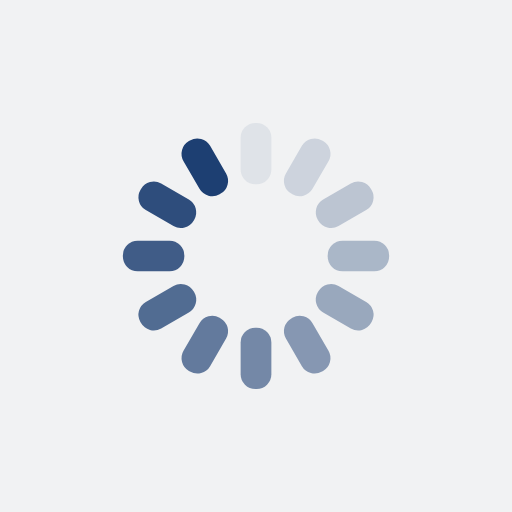
t = 0.00 s
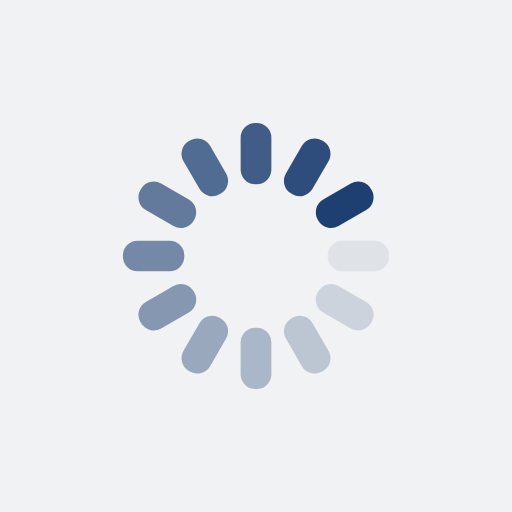
t = 0.25 s
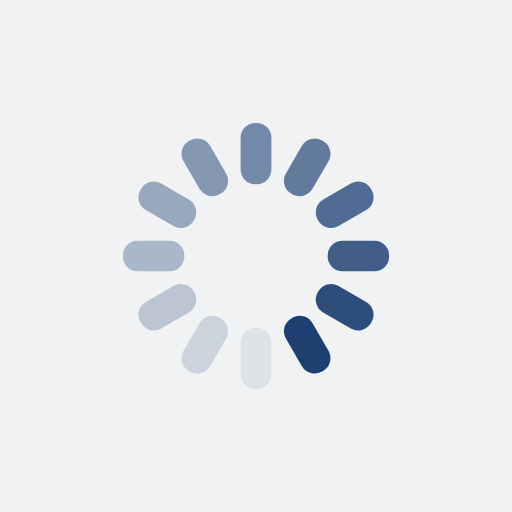
t = 0.50 s
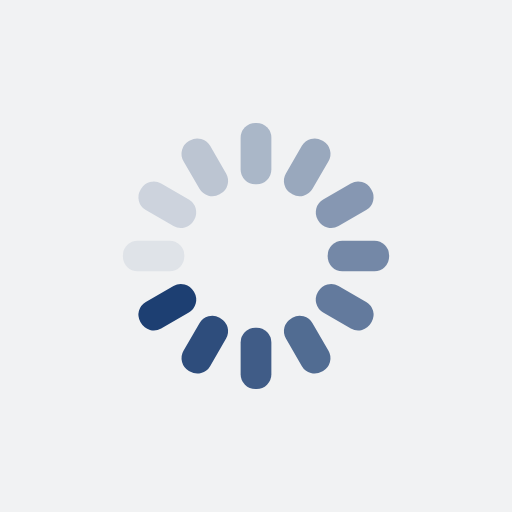
t = 0.75 s

The animated SVG that drew these frames (rendered in a browser with its animation timeline set to each time). Animation: 12 SMIL elements (animate=12); one cycle of 1.00 s, repeats indefinitely.

<?xml version="1.0" encoding="utf-8"?>
<svg xmlns="http://www.w3.org/2000/svg" xmlns:xlink="http://www.w3.org/1999/xlink" style="margin: auto; background: rgb(241, 242, 243); display: block; shape-rendering: auto;" width="200px" height="200px" viewBox="0 0 100 100" preserveAspectRatio="xMidYMid">
<g transform="rotate(0 50 50)">
  <rect x="47" y="24" rx="2.88" ry="2.88" width="6" height="12" fill="#1d3f72">
    <animate attributeName="opacity" values="1;0" keyTimes="0;1" dur="1s" begin="-0.9166666666666666s" repeatCount="indefinite"></animate>
  </rect>
</g><g transform="rotate(30 50 50)">
  <rect x="47" y="24" rx="2.88" ry="2.88" width="6" height="12" fill="#1d3f72">
    <animate attributeName="opacity" values="1;0" keyTimes="0;1" dur="1s" begin="-0.8333333333333334s" repeatCount="indefinite"></animate>
  </rect>
</g><g transform="rotate(60 50 50)">
  <rect x="47" y="24" rx="2.88" ry="2.88" width="6" height="12" fill="#1d3f72">
    <animate attributeName="opacity" values="1;0" keyTimes="0;1" dur="1s" begin="-0.75s" repeatCount="indefinite"></animate>
  </rect>
</g><g transform="rotate(90 50 50)">
  <rect x="47" y="24" rx="2.88" ry="2.88" width="6" height="12" fill="#1d3f72">
    <animate attributeName="opacity" values="1;0" keyTimes="0;1" dur="1s" begin="-0.6666666666666666s" repeatCount="indefinite"></animate>
  </rect>
</g><g transform="rotate(120 50 50)">
  <rect x="47" y="24" rx="2.88" ry="2.88" width="6" height="12" fill="#1d3f72">
    <animate attributeName="opacity" values="1;0" keyTimes="0;1" dur="1s" begin="-0.5833333333333334s" repeatCount="indefinite"></animate>
  </rect>
</g><g transform="rotate(150 50 50)">
  <rect x="47" y="24" rx="2.88" ry="2.88" width="6" height="12" fill="#1d3f72">
    <animate attributeName="opacity" values="1;0" keyTimes="0;1" dur="1s" begin="-0.5s" repeatCount="indefinite"></animate>
  </rect>
</g><g transform="rotate(180 50 50)">
  <rect x="47" y="24" rx="2.88" ry="2.88" width="6" height="12" fill="#1d3f72">
    <animate attributeName="opacity" values="1;0" keyTimes="0;1" dur="1s" begin="-0.4166666666666667s" repeatCount="indefinite"></animate>
  </rect>
</g><g transform="rotate(210 50 50)">
  <rect x="47" y="24" rx="2.88" ry="2.88" width="6" height="12" fill="#1d3f72">
    <animate attributeName="opacity" values="1;0" keyTimes="0;1" dur="1s" begin="-0.3333333333333333s" repeatCount="indefinite"></animate>
  </rect>
</g><g transform="rotate(240 50 50)">
  <rect x="47" y="24" rx="2.88" ry="2.88" width="6" height="12" fill="#1d3f72">
    <animate attributeName="opacity" values="1;0" keyTimes="0;1" dur="1s" begin="-0.25s" repeatCount="indefinite"></animate>
  </rect>
</g><g transform="rotate(270 50 50)">
  <rect x="47" y="24" rx="2.88" ry="2.88" width="6" height="12" fill="#1d3f72">
    <animate attributeName="opacity" values="1;0" keyTimes="0;1" dur="1s" begin="-0.16666666666666666s" repeatCount="indefinite"></animate>
  </rect>
</g><g transform="rotate(300 50 50)">
  <rect x="47" y="24" rx="2.88" ry="2.88" width="6" height="12" fill="#1d3f72">
    <animate attributeName="opacity" values="1;0" keyTimes="0;1" dur="1s" begin="-0.08333333333333333s" repeatCount="indefinite"></animate>
  </rect>
</g><g transform="rotate(330 50 50)">
  <rect x="47" y="24" rx="2.88" ry="2.88" width="6" height="12" fill="#1d3f72">
    <animate attributeName="opacity" values="1;0" keyTimes="0;1" dur="1s" begin="0s" repeatCount="indefinite"></animate>
  </rect>
</g>
<!-- [ldio] generated by https://loading.io/ --></svg>
